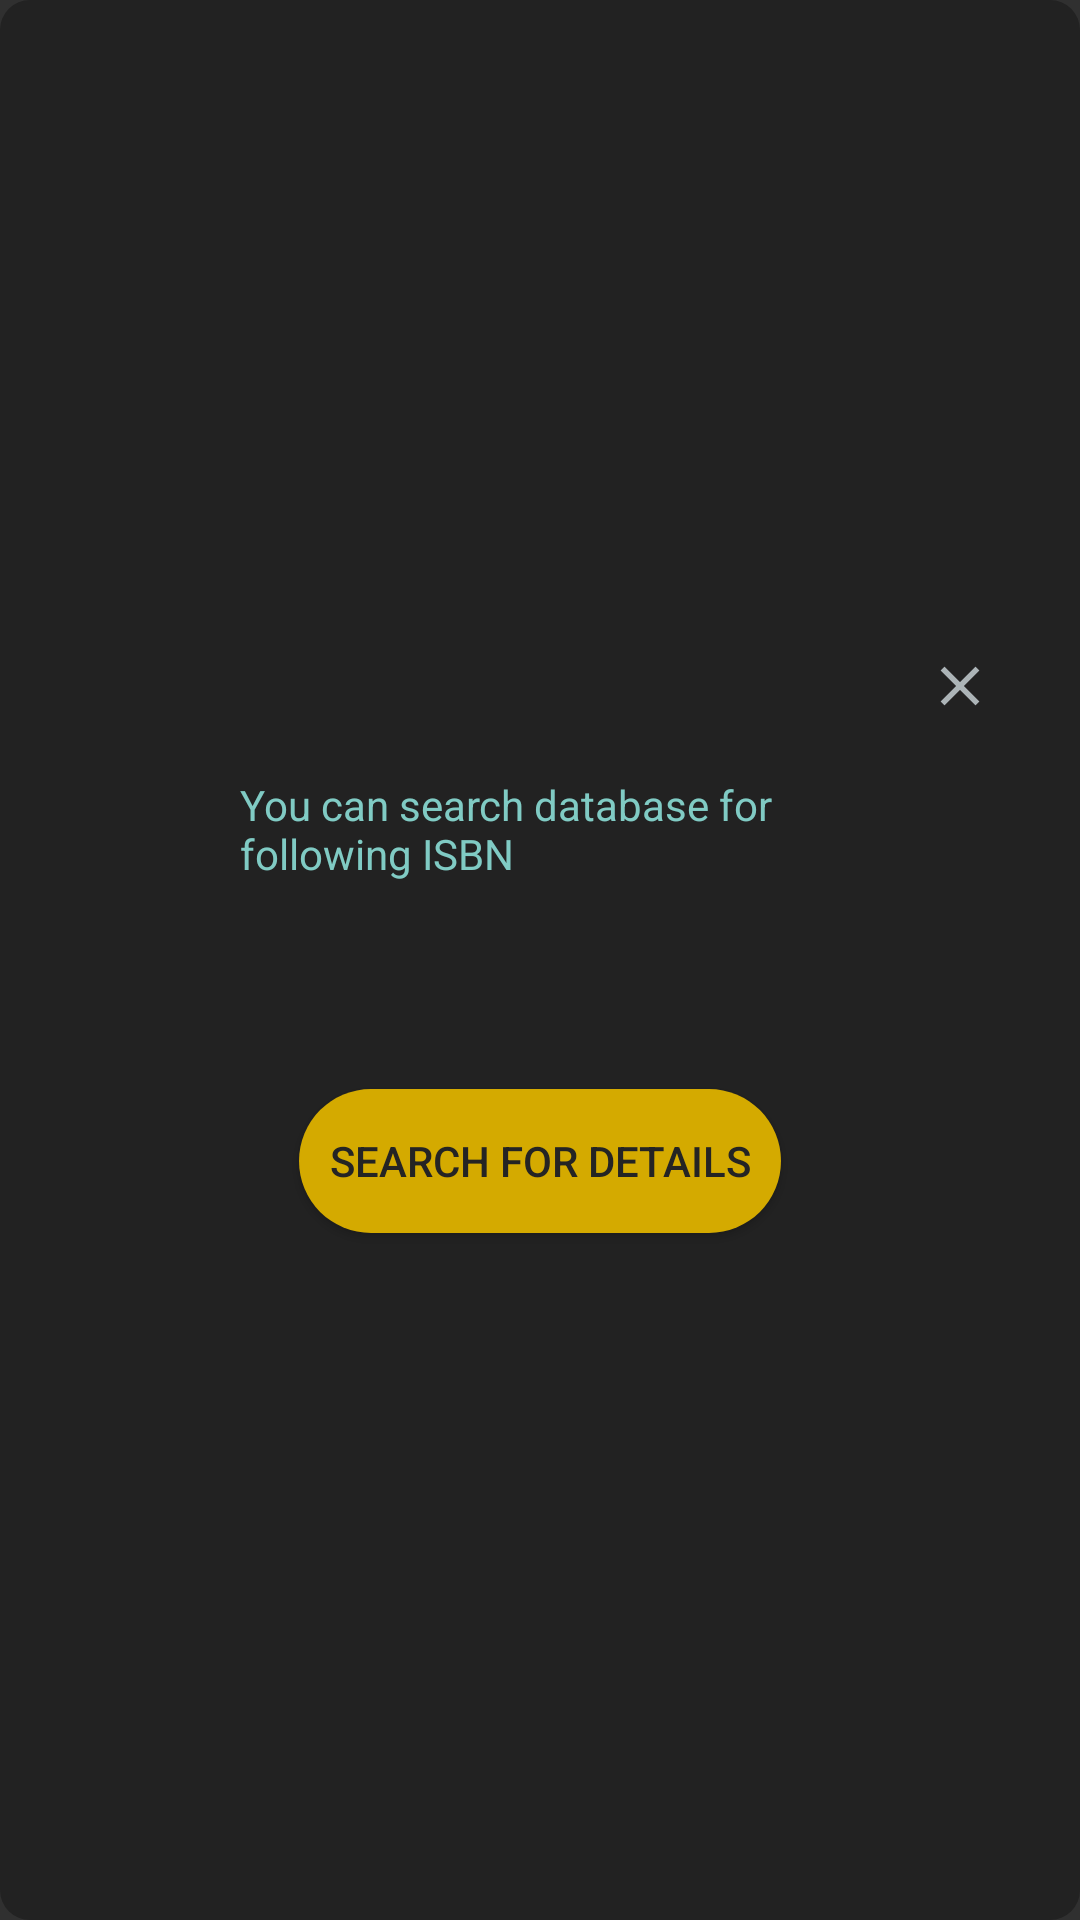

Here is an Android app screen rendered from its layout file. Give the layout XML and the strings, colors and styles it references.
<!-- AndroidManifest.xml: application theme LightTheme -->
<!-- res/layout/barcode_popup.xml -->
<LinearLayout xmlns:android="http://schemas.android.com/apk/res/android"
    xmlns:app="http://schemas.android.com/apk/res-auto"
    android:layout_width="350dp"
    android:layout_height="wrap_content"
    android:layout_gravity="center"
    android:background="@drawable/rounded_popup"
    android:gravity="center"
    android:orientation="vertical"
    android:padding="10dp">

    <LinearLayout
        android:layout_width="match_parent"
        android:layout_height="wrap_content"
        android:layout_gravity="center_horizontal"
        android:gravity="end"
        android:orientation="horizontal">

        <ImageButton
            android:id="@+id/BarcodeCloseButton"
            android:layout_width="40dp"
            android:layout_height="40dp"
            android:layout_marginStart="10dp"
            android:layout_marginEnd="10dp"
            android:background="@drawable/red_rounded_button"
            android:contentDescription="@string/CloseButtonContentDescription"
            android:scaleType="fitXY"
            app:srcCompat="@drawable/ic_close" />
    </LinearLayout>

    <TextView
        android:layout_width="200dp"
        android:layout_height="wrap_content"
        android:layout_margin="10dp"
        android:text="You can search database for following ISBN"
        android:textColor="@color/colorLightTitle" />

    <TextView
        android:id="@+id/BarcodeTextView"
        android:layout_width="200dp"
        android:layout_height="wrap_content"
        android:layout_margin="10dp"
        android:textColor="@color/colorLightText" />

    <LinearLayout
        android:layout_width="match_parent"
        android:layout_height="wrap_content"
        android:gravity="center"
        android:orientation="horizontal">


        <Button
            android:id="@+id/BarcodeDetailsButton"
            android:layout_width="wrap_content"
            android:layout_height="wrap_content"
            android:layout_margin="20dp"
            android:padding="10dp"
            android:background="@drawable/rounded_button_two"
            android:text="Search for details"
            android:textColor="@color/colorDarkText" />


    </LinearLayout>


</LinearLayout>
<!-- resources referenced by this layout -->
<resources>
  <color name="colorDarkText">#242424</color>
  <color name="colorLightText">#eeeeee</color>
  <color name="colorLightTitle">#80CBC4</color>
  <!-- drawable ic_close (drawable-anydpi) -->
  <vector xmlns:android="http://schemas.android.com/apk/res/android"
      android:width="24dp"
      android:height="24dp"
      android:viewportWidth="43.2"
      android:viewportHeight="43.2"
      android:tint="?attr/colorPrimary"
      android:alpha="0.8">
    <group android:translateX="9.6"
        android:translateY="9.6">
        <path
            android:fillColor="#FF000000"
            android:pathData="M19,6.41L17.59,5 12,10.59 6.41,5 5,6.41 10.59,12 5,17.59 6.41,19 12,13.41 17.59,19 19,17.59 13.41,12z"/>
    </group>
  </vector>
  <!-- drawable rounded_button_two (drawable) -->
  <?xml version="1.0" encoding="utf-8"?>
  <shape xmlns:android="http://schemas.android.com/apk/res/android"
  android:shape = "rectangle">
  <solid android:color="?attr/colorControlHighlight" />
  <corners android:bottomRightRadius="40dp"
      android:bottomLeftRadius="40dp"
      android:topRightRadius="40dp"
      android:topLeftRadius="40dp"/>
  </shape>
  <!-- drawable rounded_popup (drawable) -->
  <?xml version="1.0" encoding="utf-8"?>
  <shape xmlns:android="http://schemas.android.com/apk/res/android"
  android:shape = "rectangle">
  <solid android:color="@color/colorDarkBackground" />
  <corners android:bottomRightRadius="10dp"
      android:bottomLeftRadius="10dp"
      android:topRightRadius="10dp"
      android:topLeftRadius="10dp"/>
  </shape>
  <string name="CloseButtonContentDescription">Close</string>
  <style name="LightTheme" parent="Theme.AppCompat.NoActionBar">
          <item name="colorPrimary">@color/lightPrimary</item>
          <item name="colorPrimaryDark">@color/lightPrimaryVarient</item>
          <item name="colorAccent">@color/darkPrimary</item>
          <item name="editTextColor">@color/lightDefaultText</item>
          <item name="titleTextColor">@color/lightTitleText</item>
          <item name="hintTextColor">@color/lightHintText</item>
          <item name="colorError">@color/lightFancyFive</item>
          <item name="colorBackgroundFloating">@color/lightFancyFour</item>
          <item name="colorControlActivated">@color/lightFancyThree</item>
          <item name="colorControlHighlight">@color/lightFancyTwo</item>
          <item name="colorControlNormal">@color/lightFancyOne</item>
          <item name="panelBackground">@drawable/background_largeplainlight</item>
          <item name="editTextBackground">@drawable/background_smallplainlight</item>
          <item name="actionModeBackground">@drawable/background_menu_light</item>
          <item name="android:windowLightStatusBar">true</item>
          <item name="selectableItemBackground">@drawable/livra_name_light</item>
          <item name="controlBackground">@drawable/livra_name_dark</item>
      </style>
  <color name="colorDarkBackground">#222222</color>
  <color name="lightPrimary">#CFD8DC</color>
  <color name="lightPrimaryVarient">#B0BEC5</color>
  <color name="darkPrimary">#263238</color>
  <color name="lightDefaultText">#000000</color>
  <color name="lightTitleText">#37474F</color>
  <color name="lightHintText">#607D8B</color>
  <color name="lightFancyFive">#E53935</color>
  
      Theme Dark
  <color name="lightFancyFour">#1E88E5</color>
  <color name="lightFancyThree">#008033</color>
  <color name="lightFancyTwo">#D4AA00</color>
  <color name="lightFancyOne">#672178</color>
  <!-- drawable background_largeplainlight: png bitmap (drawable, 3354 bytes) -->
  <!-- drawable background_smallplainlight: png bitmap (drawable, 2377 bytes) -->
  <!-- drawable background_menu_light: png bitmap (drawable, 19624 bytes) -->
  <!-- drawable livra_name_light: png bitmap (drawable, 26506 bytes) -->
  <!-- drawable livra_name_dark: png bitmap (drawable, 27235 bytes) -->
</resources>
